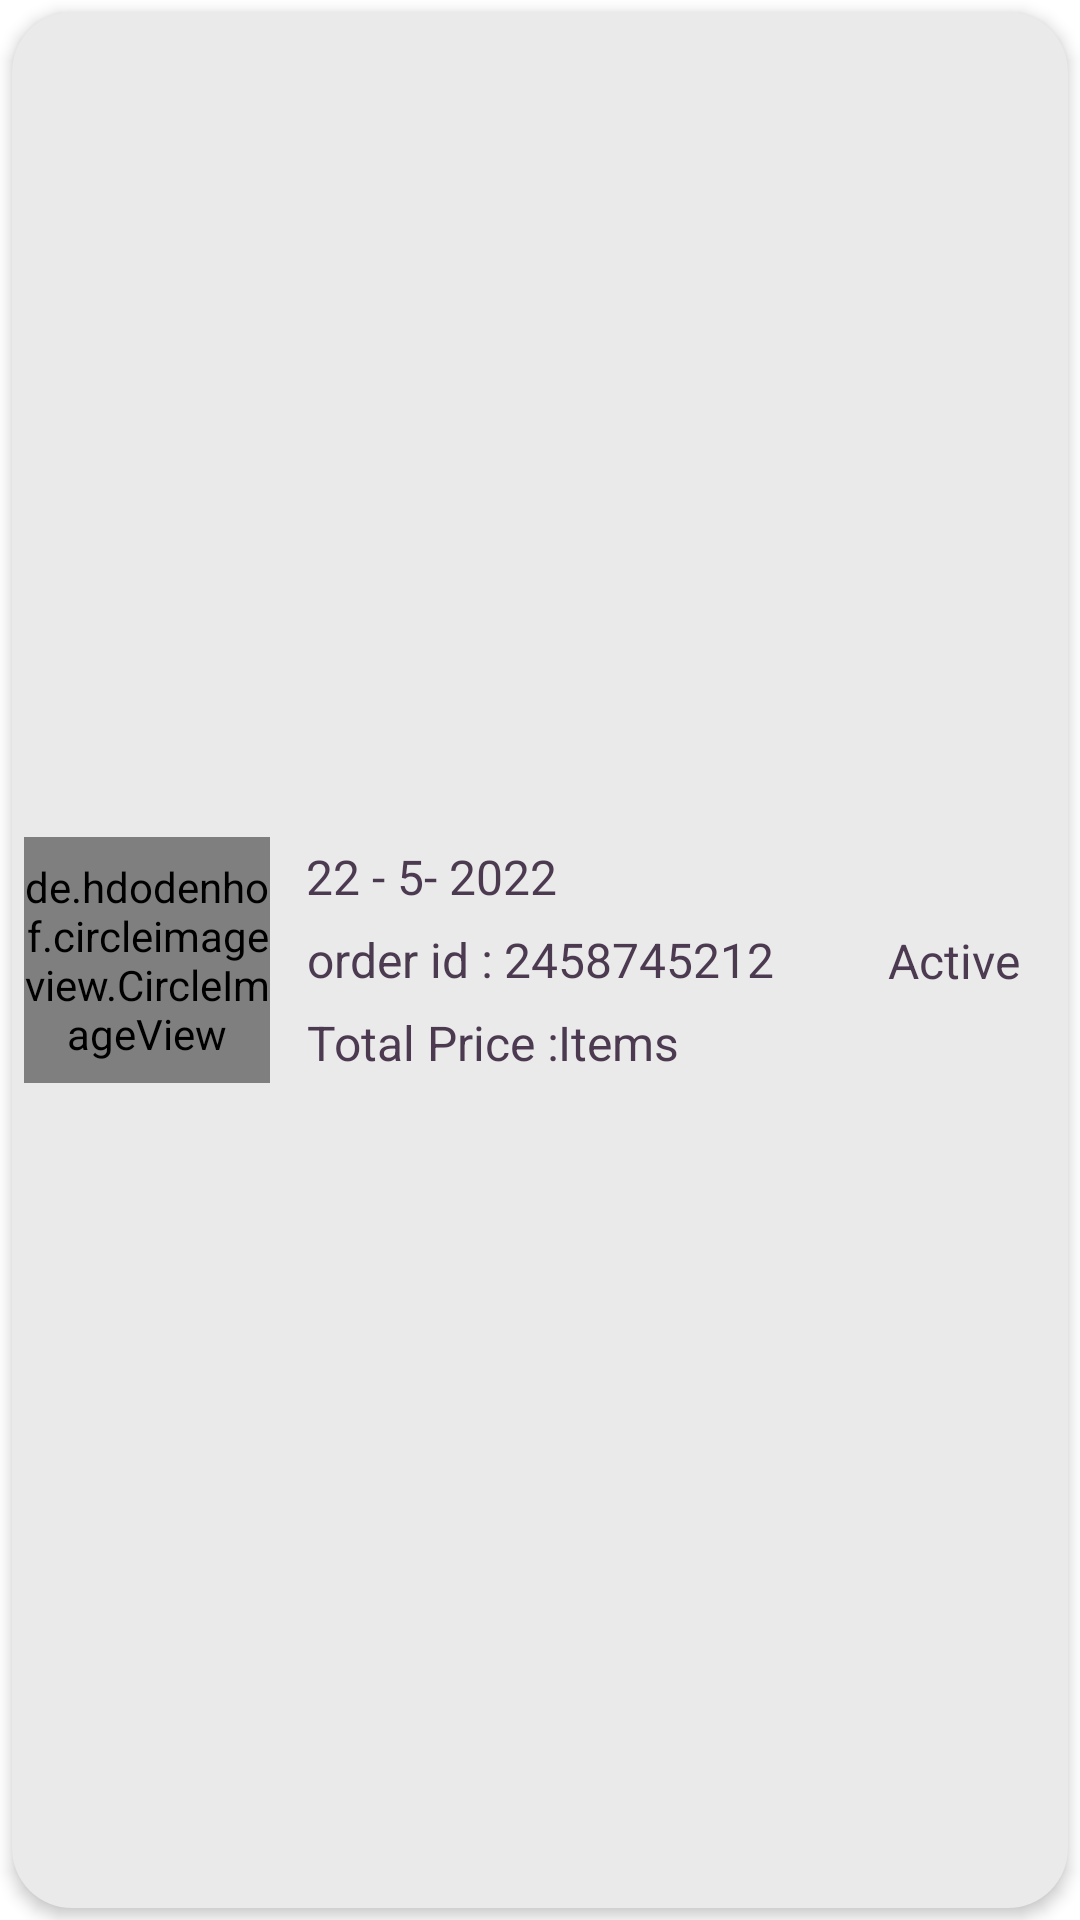

Android layout source for this screen:
<!-- AndroidManifest.xml: application theme Theme.Brandat -->
<!-- res/layout/my_order_item.xml -->
<?xml version="1.0" encoding="utf-8"?>
<layout xmlns:android="http://schemas.android.com/apk/res/android"
    xmlns:app="http://schemas.android.com/apk/res-auto"
    xmlns:tools="http://schemas.android.com/tools">

    <data>

    </data>

    <androidx.constraintlayout.widget.ConstraintLayout

        android:layout_width="match_parent"
        android:layout_height="124dp"
        android:layout_margin="0dp">


        <androidx.cardview.widget.CardView
            android:id="@+id/card_view"
            android:layout_width="match_parent"
            android:layout_height="match_parent"
            android:layout_margin="4dp"
            android:background="@color/purple_700"
            app:cardBackgroundColor="@android:color/transparent"
            app:cardCornerRadius="20dp"
            app:cardElevation="3dp"
            app:cardMaxElevation="5dp"
            app:cardPreventCornerOverlap="true"
            app:layout_constraintTop_toTopOf="parent">

            <androidx.constraintlayout.widget.ConstraintLayout
                android:layout_width="match_parent"
                android:layout_height="match_parent"
                android:layout_marginStart="0dp"
                android:background="@color/shimmerColor"
                app:cardElevation="3dp">

                <de.hdodenhof.circleimageview.CircleImageView
                    android:id="@+id/order_image"
                    android:layout_width="82dp"
                    android:layout_height="82dp"
                    android:layout_marginStart="4dp"
                    android:src="@drawable/order"
                    app:civ_border_width="2dp"
                    app:civ_border_color="@color/purple_700"
                    app:layout_constraintBottom_toBottomOf="parent"
                    app:layout_constraintStart_toStartOf="parent"
                    app:layout_constraintTop_toTopOf="parent" />

                <LinearLayout
                    android:layout_width="wrap_content"
                    android:layout_height="match_parent"
                    android:background="@android:color/transparent"
                    android:gravity="center_vertical"
                    android:orientation="vertical"
                    android:layout_marginStart="12dp"
                    app:layout_constraintStart_toEndOf="@id/order_image"
                    app:layout_constraintTop_toTopOf="parent">

                    <TextView
                        android:id="@+id/order_date"
                        android:layout_width="wrap_content"
                        android:layout_height="wrap_content"
                        android:text="22 - 5- 2022"
                        android:textColor="@color/purple_700"
                        android:textSize="16sp"
                        app:layout_constraintStart_toStartOf="parent"
                        app:layout_constraintTop_toTopOf="parent" />









                    <LinearLayout
                        android:layout_marginTop="6dp"
                        android:layout_width="wrap_content"
                        android:layout_height="wrap_content"
                        android:background="@android:color/transparent"

                        >

                        <TextView
                            android:id="@+id/order_id"
                            android:layout_width="wrap_content"
                            android:layout_height="wrap_content"
                            android:layout_gravity="center"
                            android:gravity="center"
                            android:text="@string/order_id_txt"
                            android:textColor="@color/purple_700"
                            android:textSize="16sp" />

                        <TextView
                            android:id="@+id/order_id_value"
                            android:layout_width="wrap_content"
                            android:layout_height="wrap_content"
                            android:layout_gravity="center"
                            android:gravity="center"
                            android:text=" 2458745212"
                            android:textColor="@color/purple_700"
                            android:textSize="16sp" />
                    </LinearLayout>

                    <LinearLayout
                        android:layout_marginTop="6dp"
                        android:layout_width="wrap_content"
                        android:layout_height="wrap_content"
                        android:background="@android:color/transparent"

                        >

                        <TextView
                            android:id="@+id/total"
                            android:layout_width="wrap_content"
                            android:layout_height="wrap_content"
                            android:layout_gravity="center"
                            android:gravity="center"
                            android:text="@string/total_price"
                            android:textColor="@color/purple_700"
                            android:textSize="16sp" />

                        <TextView
                            android:id="@+id/price"
                            android:layout_width="wrap_content"
                            android:layout_height="wrap_content"
                            android:layout_gravity="center"
                            android:gravity="center"
                            android:text="@string/items"
                            android:textColor="@color/purple_700"
                            android:textSize="16sp" />
                    </LinearLayout>

                </LinearLayout>


                <LinearLayout
                    android:layout_width="wrap_content"
                    android:layout_height="wrap_content"
                    android:layout_marginEnd="16dp"
                    android:background="@android:color/transparent"
                    android:gravity="center_horizontal"
                    android:orientation="vertical"
                    app:layout_constraintBottom_toBottomOf="parent"
                    app:layout_constraintEnd_toEndOf="parent"
                    app:layout_constraintTop_toTopOf="parent">


                    <TextView
                        android:id="@+id/order_status"
                        android:layout_width="wrap_content"
                        android:layout_height="wrap_content"
                        android:text="@string/active"
                        android:textColor="@color/purple_700"
                        android:textSize="16sp"
                        app:layout_constraintEnd_toEndOf="parent"
                        app:layout_constraintTop_toTopOf="parent"


                        />


                    
                    
                    
                    
                    
                    
                    
                    
                    
                    
                    
                    
                    
                    
                </LinearLayout>

            </androidx.constraintlayout.widget.ConstraintLayout>


        </androidx.cardview.widget.CardView>

    </androidx.constraintlayout.widget.ConstraintLayout>
</layout>
<!-- resources referenced by this layout -->
<resources>
  <color name="purple_700">#4C3A51</color>
  <color name="shimmerColor">#EAEAEA</color>
  <color name="white">#FFFFFFFF</color>
  <string name="active">Active</string>
  <string name="items">Items</string>
  <string name="order_details">Order Details</string>
  <string name="order_id_txt">order id :</string>
  <string name="total_price">Total Price : </string>
  <style name="Theme.Brandat" parent="Theme.MaterialComponents.DayNight.NoActionBar">
          
          <item name="colorPrimary">@color/purple_500</item>
          <item name="colorPrimaryVariant">@color/purple_200</item>
          <item name="colorOnPrimary">@color/white</item>
  
          
          <item name="colorSecondary">@color/chipTextColor</item>
          <item name="colorSecondaryVariant">@color/teal_700</item>
          <item name="colorOnSecondary">@color/black</item>
          
          <item name="android:statusBarColor" tools:targetApi="l">?attr/colorPrimaryVariant</item>
          
          <item name="windowActionModeOverlay">true</item>
          <item name="actionModeStyle">@style/MyActionMode</item>
      </style>
  <color name="purple_500">#4C3A51</color>
  <color name="purple_200">#4C3A51</color>
  <color name="chipTextColor">@color/darkG</color>
  <color name="teal_700">#FF018786</color>
  <color name="black">#FF000000</color>
  <style name="MyActionMode">myActionMode
          <item name="background">@color/purple_700</item>
          <item name="colorPrimary">@color/white</item>
          <item name="textSizeLabels">18dp</item>
      </style>
  <color name="darkG">#4F5053</color>
  
      // chip colors
</resources>
